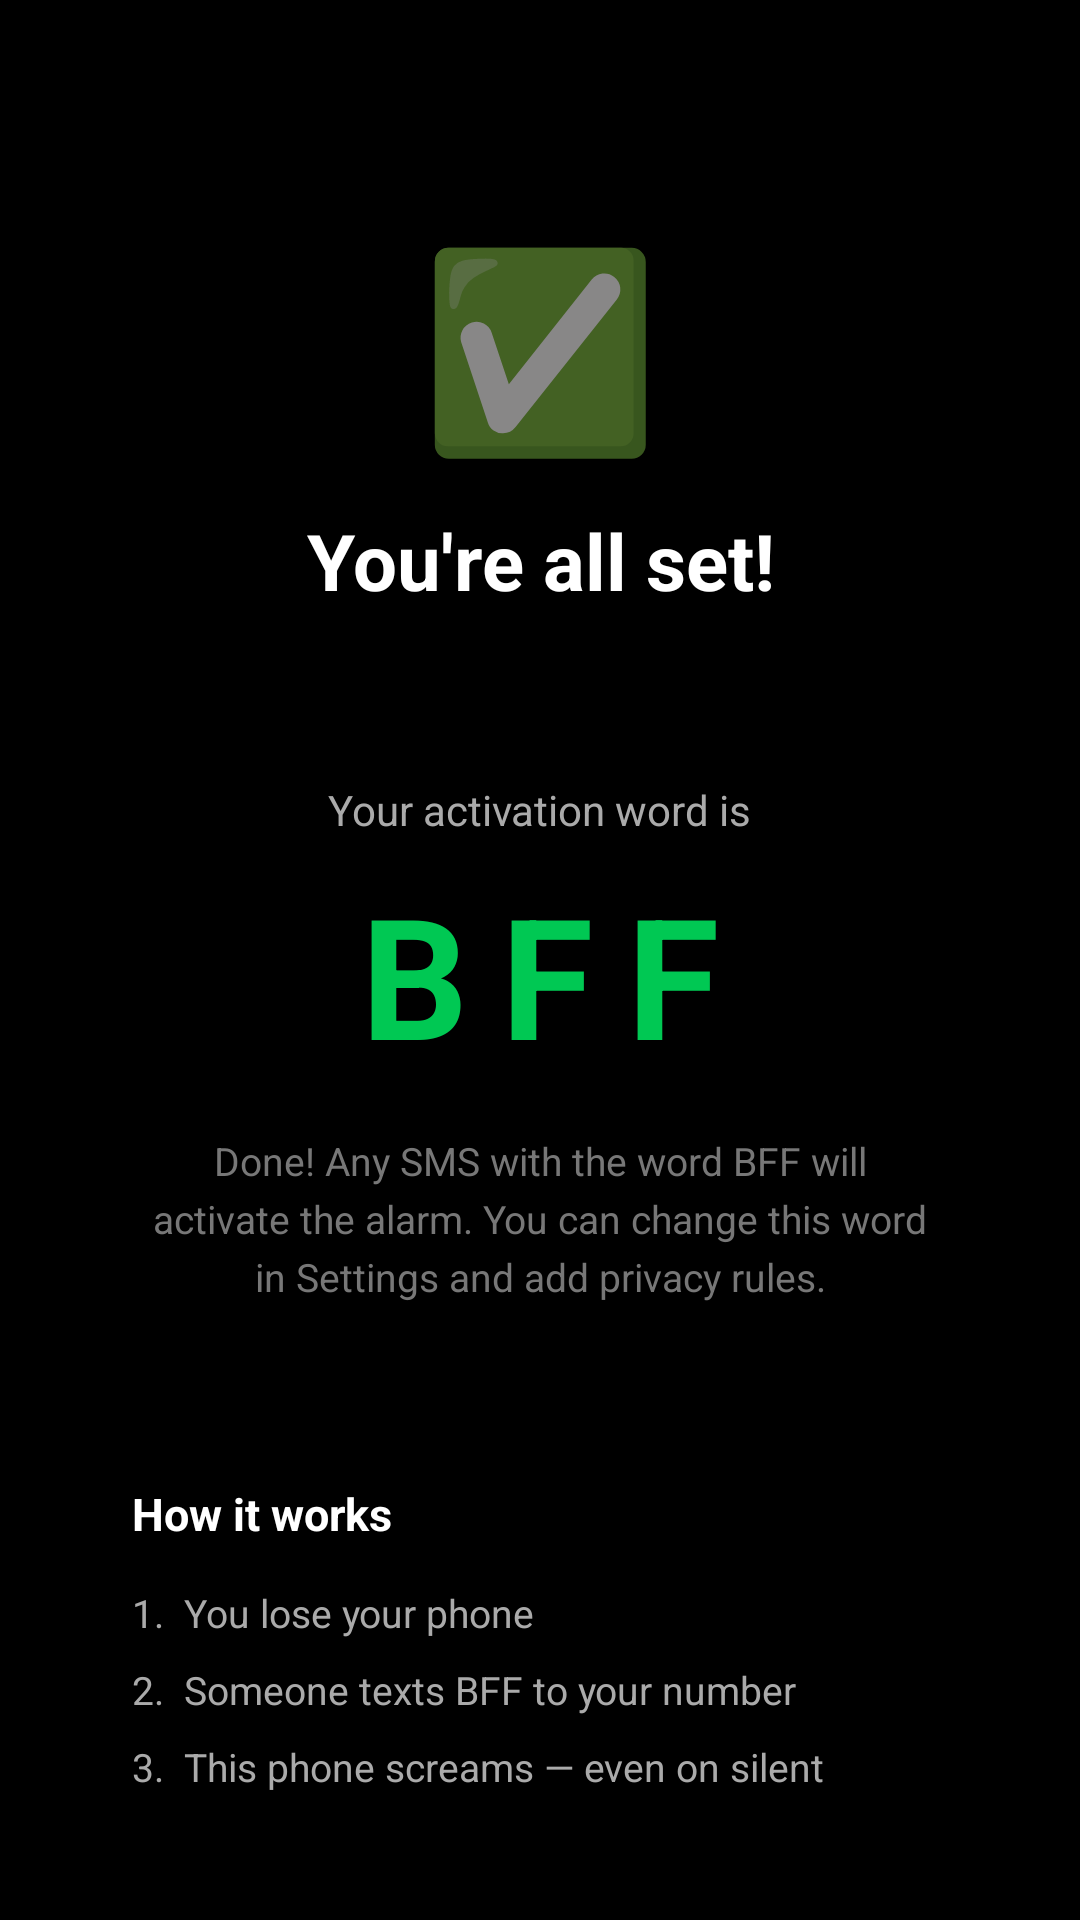

Android layout source for this screen:
<!-- AndroidManifest.xml: application theme Theme.BFF -->
<!-- res/layout/activity_ready.xml -->
<?xml version="1.0" encoding="utf-8"?>
<ScrollView xmlns:android="http://schemas.android.com/apk/res/android"
    android:layout_width="match_parent"
    android:layout_height="match_parent"
    android:background="#000000"
    android:fillViewport="true">

    <LinearLayout
        android:layout_width="match_parent"
        android:layout_height="wrap_content"
        android:orientation="vertical"
        android:padding="24dp"
        android:gravity="center_horizontal">

        
        <TextView
            android:layout_width="wrap_content"
            android:layout_height="wrap_content"
            android:text="✅"
            android:textSize="64sp"
            android:gravity="center"
            android:layout_gravity="center_horizontal"
            android:layout_marginTop="48dp"
            android:layout_marginBottom="12dp" />

        <TextView
            android:layout_width="wrap_content"
            android:layout_height="wrap_content"
            android:text="You're all set!"
            android:textSize="26sp"
            android:textStyle="bold"
            android:textColor="#FFFFFF"
            android:gravity="center"
            android:layout_gravity="center_horizontal"
            android:layout_marginBottom="32dp" />

        
        <LinearLayout
            android:layout_width="match_parent"
            android:layout_height="wrap_content"
            android:orientation="vertical"
            android:background="@drawable/card_bg"
            android:padding="24dp"
            android:gravity="center"
            android:layout_marginBottom="16dp">

            <TextView
                android:layout_width="wrap_content"
                android:layout_height="wrap_content"
                android:text="Your activation word is"
                android:textColor="#AAAAAA"
                android:textSize="14sp"
                android:layout_marginBottom="8dp" />

            <TextView
                android:layout_width="wrap_content"
                android:layout_height="wrap_content"
                android:text="BFF"
                android:textColor="#00C853"
                android:textSize="56sp"
                android:textStyle="bold"
                android:letterSpacing="0.2"
                android:layout_marginBottom="16dp" />

            <TextView
                android:layout_width="match_parent"
                android:layout_height="wrap_content"
                android:text="Done! Any SMS with the word BFF will activate the alarm. You can change this word in Settings and add privacy rules."
                android:textColor="#777777"
                android:textSize="13sp"
                android:gravity="center"
                android:lineSpacingExtra="4dp" />

        </LinearLayout>

        
        <LinearLayout
            android:layout_width="match_parent"
            android:layout_height="wrap_content"
            android:orientation="vertical"
            android:background="@drawable/card_bg"
            android:padding="20dp"
            android:layout_marginBottom="32dp">

            <TextView
                android:layout_width="wrap_content"
                android:layout_height="wrap_content"
                android:text="How it works"
                android:textColor="#FFFFFF"
                android:textStyle="bold"
                android:textSize="15sp"
                android:layout_marginBottom="14dp" />

            <TextView
                android:layout_width="wrap_content"
                android:layout_height="wrap_content"
                android:text="1.  You lose your phone"
                android:textColor="#AAAAAA"
                android:textSize="13sp"
                android:layout_marginBottom="8dp" />

            <TextView
                android:layout_width="wrap_content"
                android:layout_height="wrap_content"
                android:text="2.  Someone texts BFF to your number"
                android:textColor="#AAAAAA"
                android:textSize="13sp"
                android:layout_marginBottom="8dp" />

            <TextView
                android:layout_width="wrap_content"
                android:layout_height="wrap_content"
                android:text="3.  This phone screams — even on silent"
                android:textColor="#AAAAAA"
                android:textSize="13sp" />

        </LinearLayout>

        
        <Button
            android:id="@+id/btnGetStarted"
            android:layout_width="match_parent"
            android:layout_height="52dp"
            android:text="GET STARTED"
            android:textColor="#000000"
            android:background="@drawable/btn_green"
            android:textStyle="bold"
            android:textSize="15sp"
            android:stateListAnimator="@null"
            android:layout_marginBottom="32dp" />

    </LinearLayout>
</ScrollView>
<!-- resources referenced by this layout -->
<resources>
  <!-- drawable btn_green (drawable) -->
  <?xml version="1.0" encoding="utf-8"?>
  <shape xmlns:android="http://schemas.android.com/apk/res/android"
      android:shape="rectangle">
      <solid android:color="#00C853" />
      <corners android:radius="14dp" />
  </shape>
  <style name="Theme.BFF" parent="Theme.MaterialComponents.DayNight.NoActionBar">
          <item name="colorPrimary">@color/green_accent</item>
          <item name="colorPrimaryVariant">@color/green_accent</item>
          <item name="colorOnPrimary">@color/black</item>
          <item name="colorSecondary">@color/green_accent</item>
          <item name="colorOnSecondary">@color/black</item>
          <item name="android:colorBackground">@color/black</item>
          <item name="android:textColorPrimary">@color/white</item>
          <item name="android:textColorHint">@color/text_hint</item>
          <item name="android:windowBackground">@color/black</item>
          
          <item name="materialButtonStyle">@style/Widget.BFF.Button</item>
          <item name="buttonStyle">@style/Widget.BFF.Button</item>
      </style>
  <color name="green_accent">#00C853</color>
  <color name="black">#000000</color>
  <color name="white">#FFFFFF</color>
  <color name="text_hint">#9E9E9E</color>
  <style name="Widget.BFF.Button" parent="Widget.MaterialComponents.Button">
          <item name="backgroundTint">@null</item>
          <item name="android:insetTop">0dp</item>
          <item name="android:insetBottom">0dp</item>
          <item name="android:insetLeft">0dp</item>
          <item name="android:insetRight">0dp</item>
          <item name="android:minHeight">48dp</item>
          <item name="android:stateListAnimator">@null</item>
          <item name="rippleColor">#33FFFFFF</item>
          <item name="iconPadding">0dp</item>
          <item name="android:letterSpacing">0.02</item>
      </style>
</resources>
